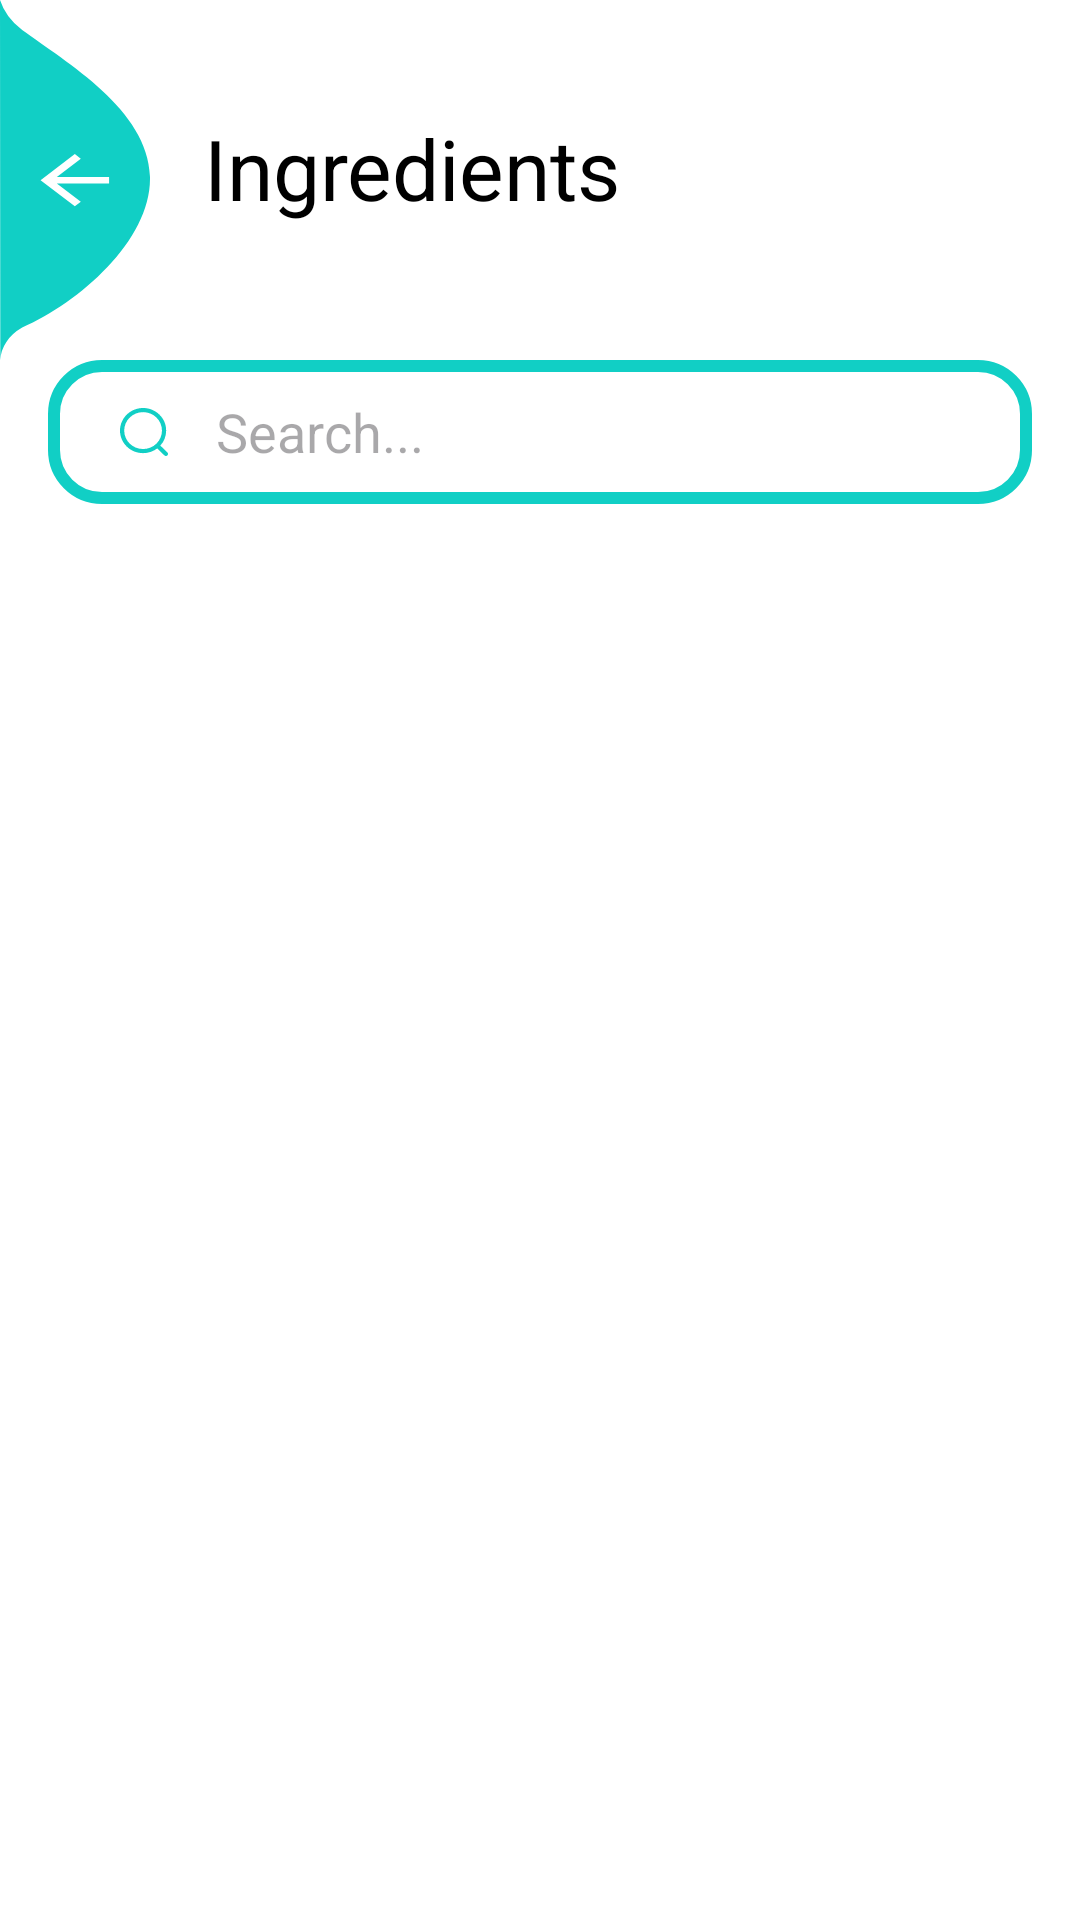

This screen was rendered from an Android layout file. Write that file and the resources it references.
<!-- AndroidManifest.xml: application theme Theme.MyMeal -->
<!-- res/layout/fragment_ingredient_search.xml -->
<?xml version="1.0" encoding="utf-8"?>
<LinearLayout xmlns:android="http://schemas.android.com/apk/res/android"
    xmlns:app="http://schemas.android.com/apk/res-auto"
    xmlns:tools="http://schemas.android.com/tools"
    android:layout_width="match_parent"
    android:layout_height="match_parent"
    android:background="@color/white"
    android:orientation="vertical"
    tools:context=".detailsSearch.view.IngredientSearchFragment">


    <LinearLayout
        android:layout_width="match_parent"
        android:layout_height="wrap_content"
        android:orientation="horizontal">

        <ImageView
            android:id="@+id/btnBackImage"
            android:layout_width="wrap_content"
            android:layout_height="wrap_content"

            android:layout_marginEnd="2dp"
            android:src="@drawable/ic_back_search" />

        <TextView
            android:id="@+id/titleText"
            android:layout_width="wrap_content"
            android:layout_height="wrap_content"


            android:layout_gravity="center"
            android:layout_marginLeft="16dp"
            android:layout_marginBottom="4dp"
            android:text="@string/IngredientSearch"
            android:textColor="@color/black"
            android:textSize="28sp" />
    </LinearLayout>


    <androidx.appcompat.widget.SearchView
        android:id="@+id/search_view"
        android:layout_width="match_parent"
        android:layout_height="wrap_content"

        app:queryHint="@string/Search"
        android:layout_marginLeft="16dp"
        android:layout_marginRight="16dp"
        android:layout_marginBottom="16dp"
        android:background="@drawable/search_style"
        android:theme="@style/Widget.AppCompat.SearchView.ActionBar"
        app:iconifiedByDefault="false"
        app:queryBackground="@android:color/transparent"
        app:searchIcon="@drawable/search"
        app:submitBackground="@android:color/transparent" />

    <androidx.recyclerview.widget.RecyclerView
        android:id="@+id/search_results_recyclerview"
        android:layout_width="match_parent"
        android:layout_height="match_parent" />

</LinearLayout>
<!-- resources referenced by this layout -->
<resources>
  <color name="black">#FF000000</color>
  <color name="white">#FFFFFFFF</color>
  <!-- drawable ic_back_search (drawable) -->
  <vector xmlns:android="http://schemas.android.com/apk/res/android"
      android:width="50dp"
      android:height="120dp"
      android:viewportWidth="35.022"
      android:viewportHeight="110.257">
      <path
          android:pathData="M-0,-0l0.08,110.26a12.8,12.8 93.91,0 1,5.1 -9.92c13.56,-7.81 30.32,-27.17 29.83,-46.33 -0.52,-20.39 -19.37,-34.74 -29.83,-44.79A19.61,19.61 60.14,0 1,-0 -0Z"
          android:fillColor="@color/backgrounds"/>
      <path
          android:pathData="M25.47,54.19L13.27,54.19l5.6,-5.6L17.47,47.19 9.47,55.19l8,8 1.4,-1.4L13.27,56.19L25.47,56.19Z"
          android:fillColor="#FFFF"/>
  </vector>
  <!-- drawable search (drawable) -->
  <vector xmlns:android="http://schemas.android.com/apk/res/android"
      android:width="20dp"
      android:height="20dp"
      android:viewportWidth="20"
      android:viewportHeight="20">
    <path
        android:pathData="M3.4,9.526C3.4,6.126 6.218,3.37 9.694,3.37C13.17,3.37 15.987,6.126 15.987,9.526C15.987,12.926 13.17,15.682 9.694,15.682C6.218,15.682 3.4,12.926 3.4,9.526ZM9.694,2C5.445,2 2,5.37 2,9.526C2,13.683 5.445,17.052 9.694,17.052C11.474,17.052 13.112,16.461 14.416,15.469L16.805,17.8C17.079,18.067 17.522,18.067 17.795,17.799C18.069,17.531 18.068,17.097 17.794,16.83L15.439,14.532C16.651,13.202 17.388,11.448 17.388,9.526C17.388,5.37 13.943,2 9.694,2Z"
        android:fillColor="@color/backgrounds"
        android:fillType="evenOdd"/>
  </vector>
  <!-- drawable search_style (drawable) -->
  <?xml version="1.0" encoding="utf-8"?>
  <shape xmlns:android="http://schemas.android.com/apk/res/android"
      android:shape="rectangle">
  
      <corners
          android:radius="16dp"/>
      <stroke
          android:color="@color/backgrounds"
          android:width="4dp"/>
  
  </shape>
  <string name="IngredientSearch">Ingredients</string>
  <string name="Search">Search...</string>
  <style name="Theme.MyMeal" parent="Base.Theme.MyMeal" />
  <color name="backgrounds">#11cfc5</color>
  <style name="Base.Theme.MyMeal" parent="Theme.Material3.DayNight.NoActionBar">
          
          
      </style>
</resources>
